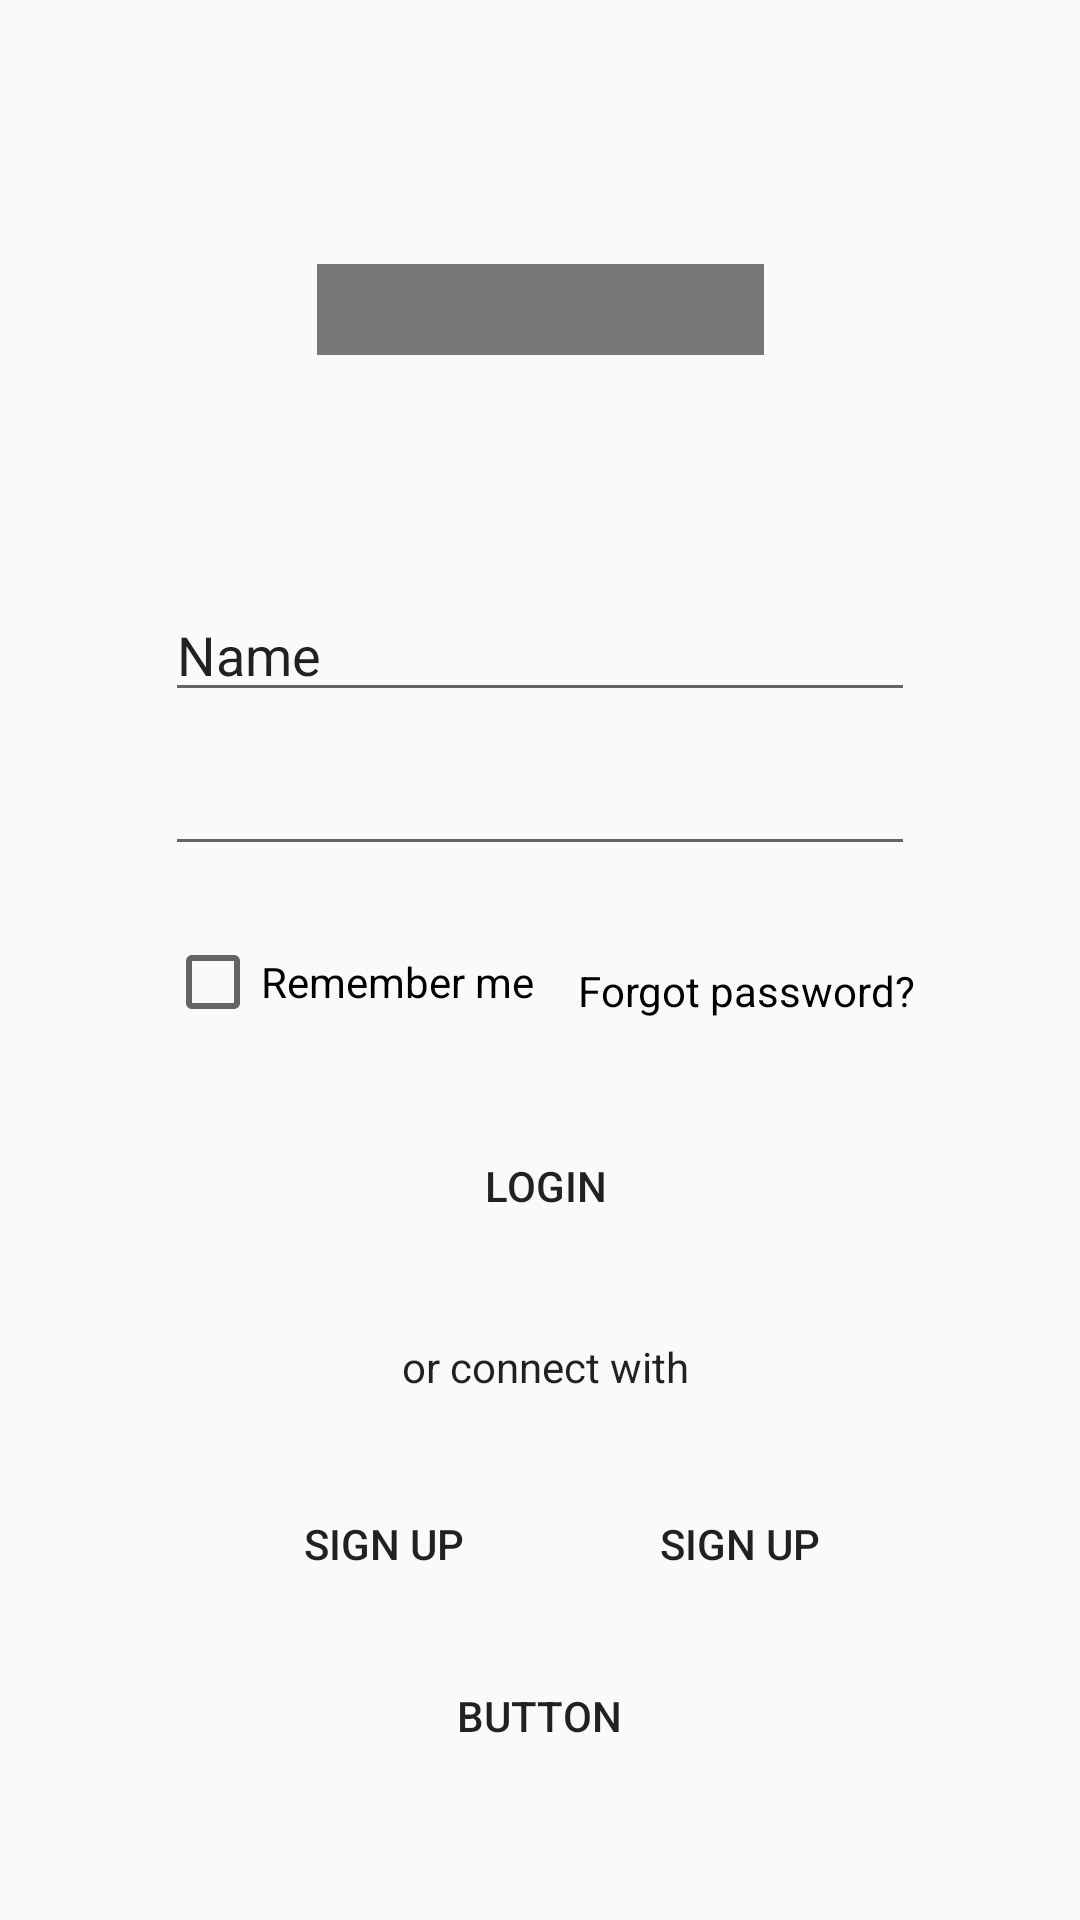

Reconstruct the res/layout file that produces this screen, plus the resources it refers to.
<!-- AndroidManifest.xml: application theme AppTheme -->
<!-- res/layout/login_layout.xml -->
<?xml version="1.0" encoding="utf-8"?>
<androidx.constraintlayout.widget.ConstraintLayout xmlns:app="http://schemas.android.com/apk/res-auto"
    xmlns:tools="http://schemas.android.com/tools"
    android:layout_height="match_parent"
    xmlns:android="http://schemas.android.com/apk/res/android" android:layout_width="match_parent">


    <TextView
        android:id="@+id/textView2"
        android:layout_width="wrap_content"
        android:layout_height="wrap_content"
        android:layout_marginTop="26.5dp"
        android:text="or connect with"
        android:textAppearance="@style/TextAppearance.AppCompat.Body1"
        app:layout_constraintEnd_toEndOf="@+id/button11"
        app:layout_constraintStart_toStartOf="@+id/button11"
        app:layout_constraintTop_toBottomOf="@+id/button11" />

    <ImageView
        android:id="@+id/imageView"
        android:layout_width="148.9dp"
        android:layout_height="30.3dp"
        android:layout_marginTop="88dp"
        app:layout_constraintEnd_toEndOf="parent"
        app:layout_constraintStart_toStartOf="parent"
        app:layout_constraintTop_toTopOf="parent"
        android:background="#777777"
        tools:srcCompat="@drawable/fill_1" />

    <Button
        android:id="@+id/button"
        android:background="@drawable/button_bg_rounded_corners"
        android:layout_width="120dp"
        android:layout_height="40dp"
        android:layout_marginStart="1dp"
        android:layout_marginLeft="1dp"
        android:layout_marginTop="29.5dp"
        android:layout_marginEnd="1dp"
        android:layout_marginRight="1dp"
        android:text="@string/sign_up"
        app:layout_constraintEnd_toEndOf="parent"
        app:layout_constraintHorizontal_bias="0.282"
        app:layout_constraintStart_toStartOf="parent"
        app:layout_constraintTop_toBottomOf="@+id/textView2" />

    <Button
        android:id="@+id/button13"
        android:background="@drawable/button_bg_rounded_corners"
        android:layout_width="120dp"
        android:layout_height="40dp"
        android:layout_marginTop="29.5dp"
        android:text="@string/sign_up"
        app:layout_constraintEnd_toEndOf="@+id/button11"
        app:layout_constraintTop_toBottomOf="@+id/textView2" />

    <Button
        android:id="@+id/button11"
        android:background="@drawable/button_bg_rounded_corners"
        android:layout_width="wrap_content"
        android:layout_height="wrap_content"
        android:layout_marginStart="1dp"
        android:layout_marginLeft="1dp"
        android:layout_marginTop="28dp"
        android:layout_marginEnd="1dp"
        android:layout_marginRight="1dp"
        android:width="250dp"
        android:text="@string/login"
        app:layout_constraintEnd_toEndOf="parent"
        app:layout_constraintHorizontal_bias="0.515"
        app:layout_constraintStart_toStartOf="parent"
        app:layout_constraintTop_toBottomOf="@+id/checkBox" />

    <EditText
        android:id="@+id/editTextTextPersonName"
        android:layout_width="wrap_content"
        android:layout_height="wrap_content"
        android:layout_marginTop="77.7dp"
        android:width="250dp"
        android:height="40dp"
        android:ems="10"
        android:inputType="textPersonName"
        android:singleLine="false"
        android:text="Name"
        app:layout_constraintEnd_toEndOf="parent"
        app:layout_constraintStart_toStartOf="parent"
        app:layout_constraintTop_toBottomOf="@+id/imageView" />

    <EditText
        android:id="@+id/editTextTextPassword"
        android:layout_width="wrap_content"
        android:layout_height="wrap_content"
        android:layout_marginTop="10dp"
        android:width="250dp"
        android:height="40dp"
        android:ems="10"
        android:inputType="textPassword"
        app:layout_constraintEnd_toEndOf="parent"
        app:layout_constraintStart_toStartOf="parent"
        app:layout_constraintTop_toBottomOf="@+id/editTextTextPersonName" />

    <CheckBox
        android:id="@+id/checkBox"
        android:layout_width="wrap_content"
        android:layout_height="wrap_content"
        android:layout_marginTop="22.5dp"
        android:text="Remember me"
        app:layout_constraintStart_toStartOf="@+id/editTextTextPassword"
        app:layout_constraintTop_toBottomOf="@+id/editTextTextPassword" />

    <TextView
        android:id="@+id/textView3"
        android:layout_width="wrap_content"
        android:layout_height="wrap_content"
        android:layout_marginTop="32dp"
        android:text="Forgot password?"
        android:textColor="#000000"
        app:layout_constraintEnd_toEndOf="@+id/editTextTextPassword"
        app:layout_constraintTop_toBottomOf="@+id/editTextTextPassword" />

    <Button
        android:id="@+id/button14"
        android:layout_width="wrap_content"
        android:layout_height="wrap_content"
        android:layout_marginBottom="44dp"
        android:text="Button"
        android:background="@drawable/button_bg_rounded_corners"
        android:width="250dp"
        android:height="40dp"
        app:layout_constraintBottom_toBottomOf="parent"
        app:layout_constraintEnd_toEndOf="parent"
        app:layout_constraintHorizontal_bias="0.498"
        app:layout_constraintStart_toStartOf="parent" />
</androidx.constraintlayout.widget.ConstraintLayout>
<!-- resources referenced by this layout -->
<resources>
  <string name="login">Login</string>
  <string name="sign_up">Sign Up</string>
  <style name="AppTheme" parent="Theme.AppCompat.Light.DarkActionBar">
          
          <item name="colorPrimary">@color/colorPrimary</item>
          <item name="colorPrimaryDark">@color/colorPrimaryDark</item>
          <item name="colorAccent">@color/colorAccent</item>
      </style>
  <!-- not gathered from this repository: default colours our renderer supplied (Android Studio template values) -->
  <color name="colorPrimary">#FF6200EE</color>
  <color name="colorPrimaryDark">#FF3700B3</color>
  <color name="colorAccent">#FF03DAC5</color>
</resources>
